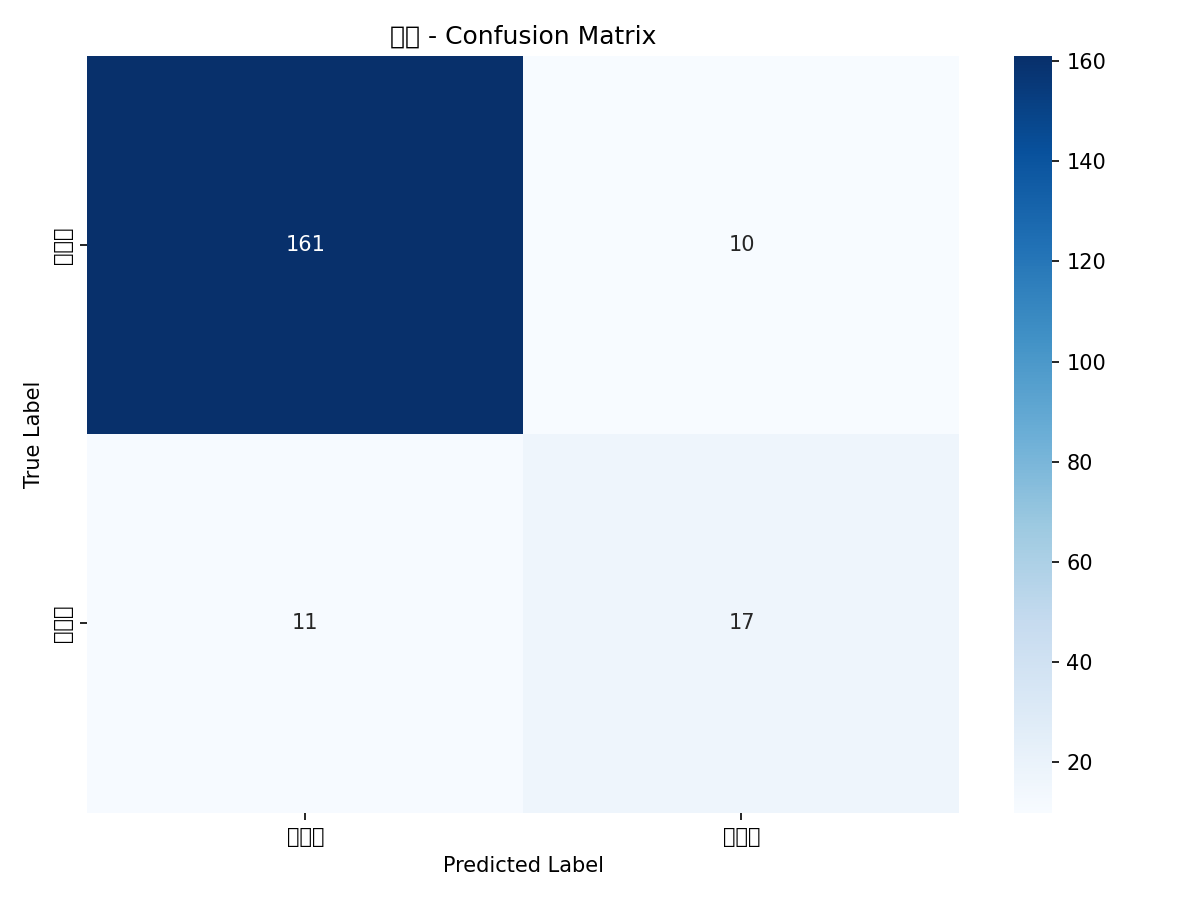

Data behind this chart, as committed beside it:
, 无糙苔, 有糙苔
无糙苔, 161, 10
有糙苔, 11, 17
